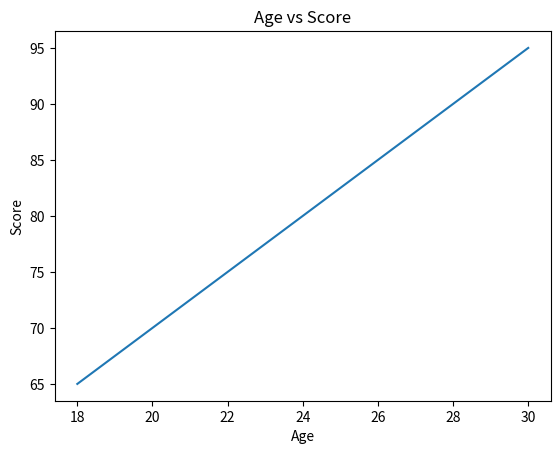
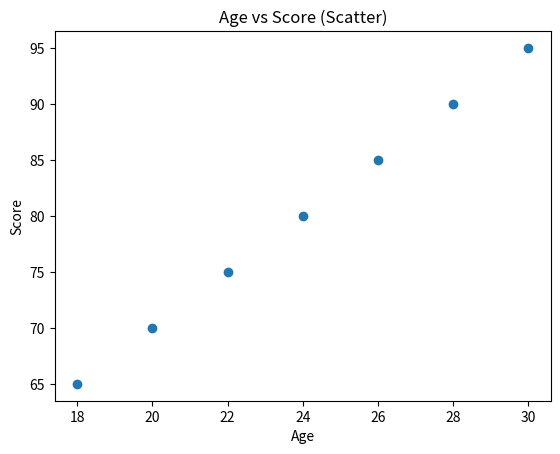
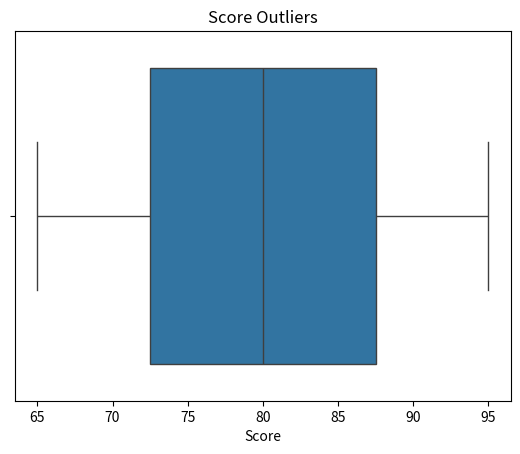
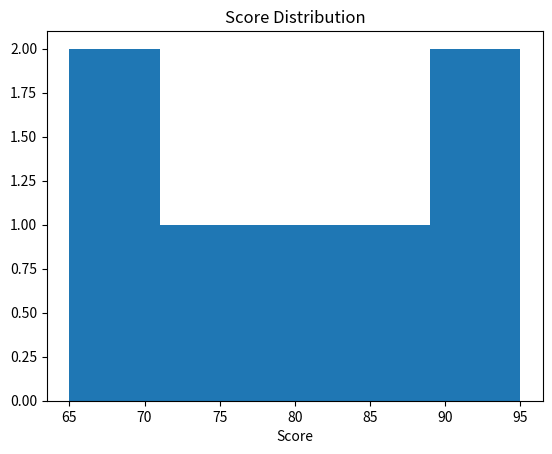

Here is the Python script that generated these plots, in order:
import matplotlib.pyplot as plt
import seaborn as sns
import pandas as pd
df = pd.DataFrame({
    "Age": [18, 20, 22, 24, 26, 28, 30],
    "Score": [65, 70, 75, 80, 85, 90, 95]
})
print(df)
plt.plot(df["Age"], df["Score"])
plt.xlabel("Age")
plt.ylabel("Score")
plt.title("Age vs Score")
plt.show()
plt.scatter(df["Age"], df["Score"])
plt.xlabel("Age")
plt.ylabel("Score")
plt.title("Age vs Score (Scatter)")
plt.show()
sns.boxplot(x=df["Score"])
plt.title("Score Outliers")
plt.show()
plt.hist(df["Score"], bins=5)
plt.xlabel("Score")
plt.title("Score Distribution")
plt.show()
